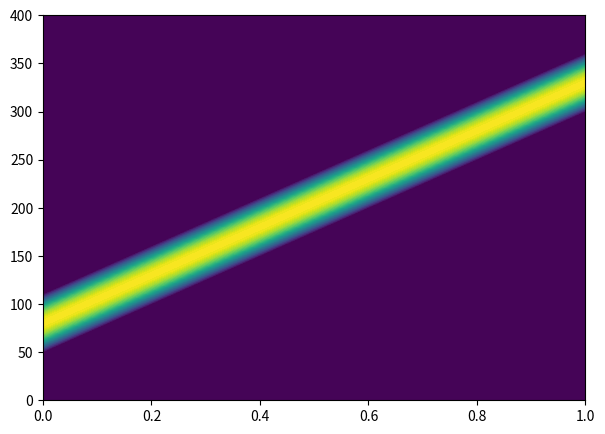

Recreate this plot in Python.
#!/usr/bin/env python3
# -*- coding: utf-8 -*-
"""
Created on Tue Apr  6 22:11:31 2021

[redacted]
"""

import numpy as np
import matplotlib.pyplot as plt

#%%
a = 250.0
l = 400.0
tm = 1.0
dx = 5.0
dt = 0.02
c = a*dt/dx

n = int(l/dx)
nt = int(tm/dt)

u = np.zeros((n+1,nt+1))

x = np.linspace(0,l,n+1)        
t = np.linspace(0,tm,nt+1)
X,T = np.meshgrid(x,t, indexing='ij')
u0 = 100.0*np.sin(np.pi*(x - 50.0)/60.0)

#%%
k = 0
u[:,k] = u0
u[x <= 50.0,k] = 0.0
u[x >= 110.0,k] = 0.0

i = np.arange(n+1)
for k in range(1,nt+1):
    u[i,k] = u[i,k-1] - c*(u[i,k-1] - u[i-1,k-1])
    
#%%
fig,ax = plt.subplots(1,1,figsize=(7,5))
ax.contourf(T,X,u,60)
plt.show()    